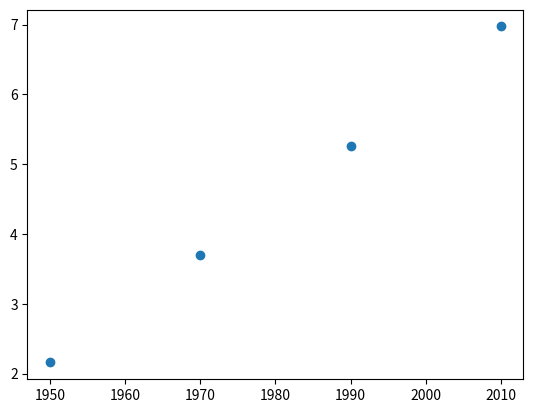

Here is the Python script that generated this plot:
# Install matplotlib module using following commands. Use administrative mode!
# pip install matplotlib

import matplotlib.pyplot as plt

year = [1950, 1970, 1990, 2010]
population = [2.159, 3.692, 5.263, 6.972]

# plt.plot(year, population)  #line chart
plt.scatter(year, population) #scatter chart

plt.show()